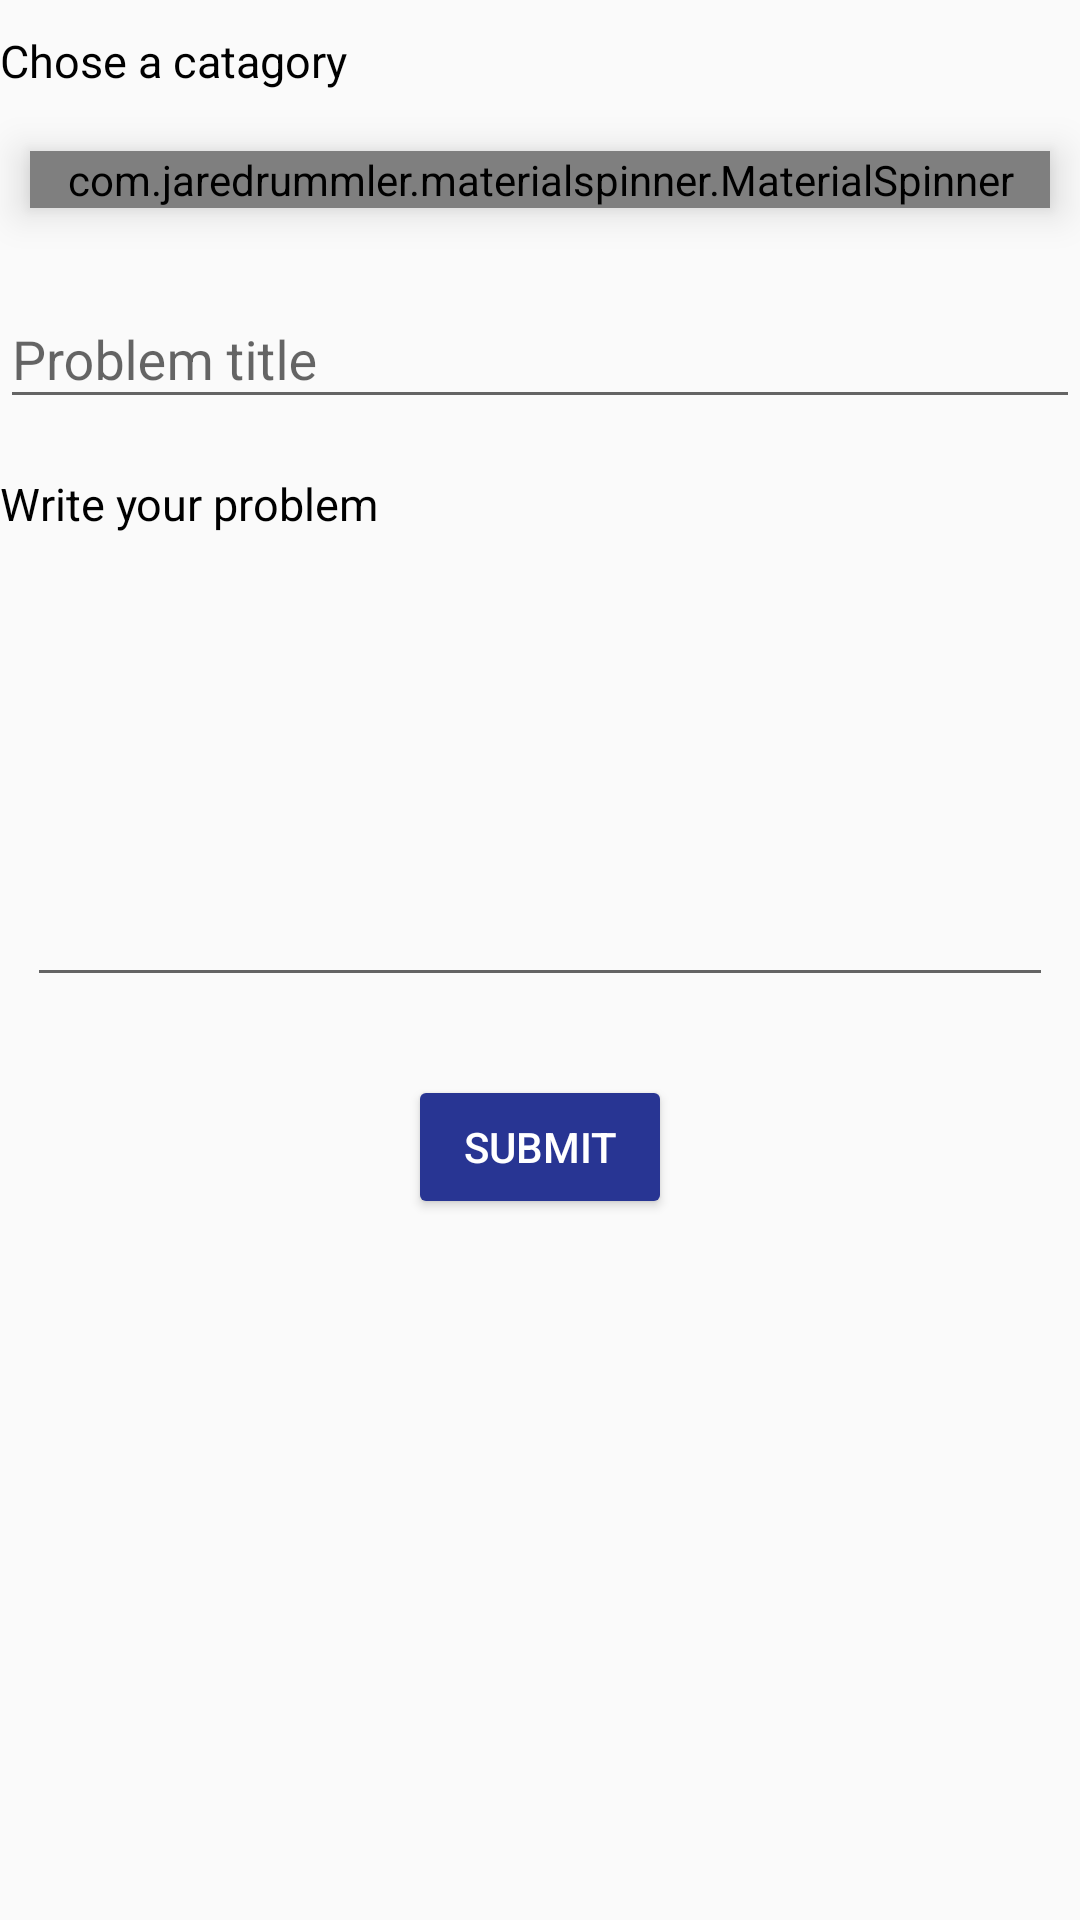

Write the Android layout XML for this screen, with the resource values it uses.
<!-- AndroidManifest.xml: application theme AppTheme -->
<!-- res/layout/activity_submit.xml -->
<?xml version="1.0" encoding="utf-8"?>
<RelativeLayout xmlns:android="http://schemas.android.com/apk/res/android"
    xmlns:app="http://schemas.android.com/apk/res-auto"
    xmlns:tools="http://schemas.android.com/tools"
    android:layout_width="match_parent"
    android:layout_height="match_parent"
    tools:context="com.xyz.ideasubmission.student.SubmitActivity">


   <LinearLayout
       android:layout_width="match_parent"
       android:layout_height="match_parent"
       android:elevation="5dp"
       android:orientation="vertical"
       android:layout_centerVertical="true"
       android:layout_centerHorizontal="true">
       <TextView
           android:layout_width="match_parent"
           android:layout_height="wrap_content"
           android:textSize="15sp"
           android:textColor="#000000"
           android:layout_marginTop="10dp"
           android:layout_marginBottom="10dp"
           android:text="Chose a catagory"/>

       <com.jaredrummler.materialspinner.MaterialSpinner
           android:id="@+id/spinner"
           android:layout_width="match_parent"
           android:layout_height="wrap_content"
           android:elevation="8dp"
           android:layout_margin="10dp"/>

       <android.support.design.widget.TextInputLayout
           android:layout_width="match_parent"
           android:layout_height="wrap_content"
           android:layout_marginTop="8dp"
           android:layout_marginBottom="8dp">
           <EditText android:id="@+id/problem_title"
               android:layout_width="match_parent"
               android:layout_height="wrap_content"
               android:inputType="text"
               android:hint="Problem title" />
       </android.support.design.widget.TextInputLayout>
       <TextView
           android:layout_width="match_parent"
           android:layout_height="wrap_content"
           android:textSize="15sp"
           android:textColor="#000000"
           android:layout_marginTop="10dp"
           android:layout_marginBottom="10dp"
           android:text="Write your problem"/>
       <android.support.design.widget.TextInputLayout
           android:layout_width="match_parent"
           android:layout_height="wrap_content"
           android:layout_marginTop="8dp"
           android:layout_marginBottom="8dp">
           <EditText
               android:id="@+id/problem_body"
               android:layout_width="fill_parent"
               android:layout_height="wrap_content"
               android:gravity="top|left"
               android:inputType="textEmailAddress|textMultiLine"
               android:lines="20"
               android:layout_margin="9dp"
               android:elevation="6dp"
               android:minLines="5"
               android:scrollHorizontally="false"
               android:scrollbars="vertical" />
       </android.support.design.widget.TextInputLayout>

       <android.support.v7.widget.AppCompatButton
           android:id="@+id/submit"
           android:layout_width="wrap_content"
           android:layout_height="wrap_content"
           android:text="Submit"
           android:layout_gravity="center"
           android:elevation="6dp"
           android:layout_margin="9dp"
           android:textColor="#ffffff"
           app:backgroundTint="#283593"/>
   </LinearLayout>
</RelativeLayout>
<!-- resources referenced by this layout -->
<resources>
  <style name="AppTheme" parent="Theme.AppCompat.Light.DarkActionBar">
          
          <item name="colorPrimary">@color/colorPrimary</item>
          <item name="colorPrimaryDark">@color/colorPrimaryDark</item>
          <item name="colorAccent">@color/colorAccent</item>
      </style>
  <color name="colorPrimary">#3F51B5</color>
  <color name="colorPrimaryDark">#303F9F</color>
  <color name="colorAccent">#FF4081</color>
</resources>
